Run: headless pygame with SDL's dummy video driver; simulated clock (each Clock.tick advances the game by its frame time, no real sleeping); random seed 0; keys injected as events and as key.get_pressed() state; no mouse input; restart key R tapped at the start of phases 3 and 4.
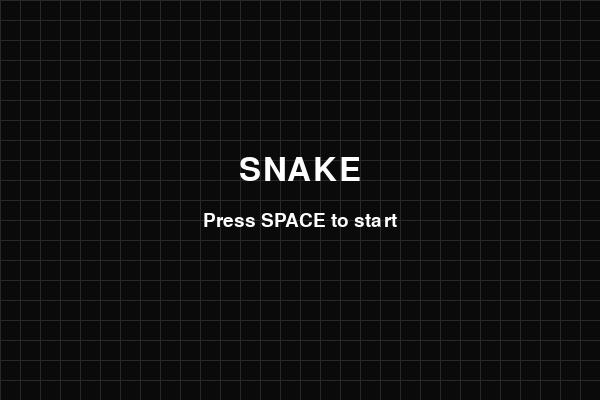
Frame 1 of 4 · flips 1–60 · no input
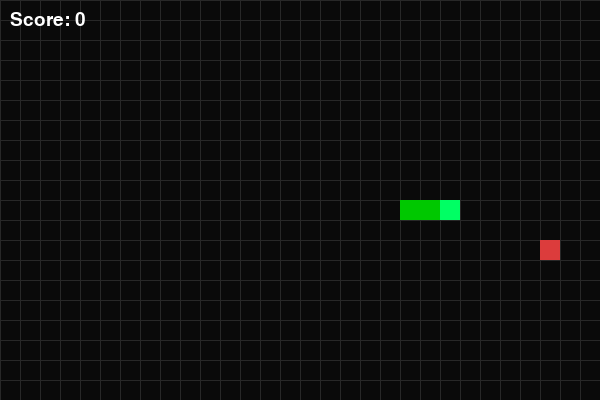
Frame 2 of 4 · flips 61–180 · tapped SPACE, RETURN · held RIGHT (→), D
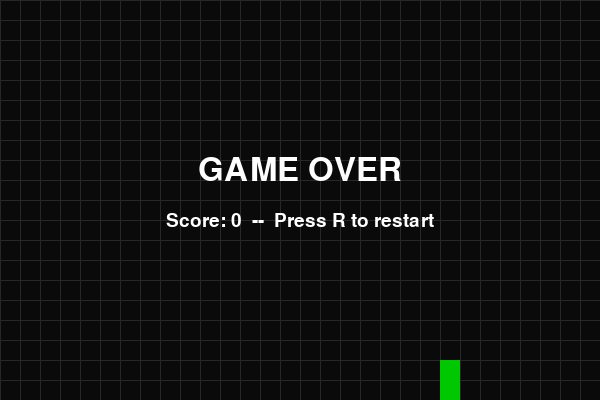
Frame 3 of 4 · flips 181–300 · tapped R · held DOWN (↓), S
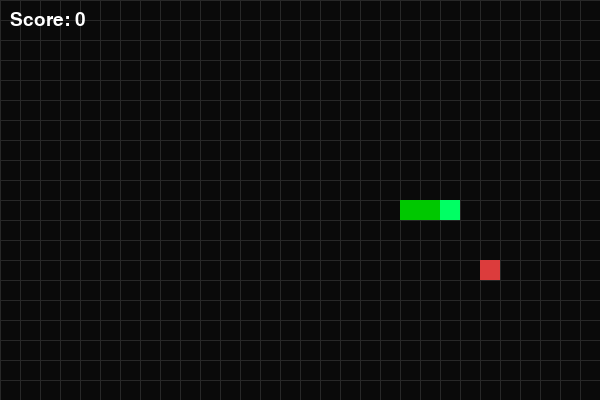
Frame 4 of 4 · flips 301–420 · tapped R · held LEFT (←), A, UP (↑), W

The pygame program that drew these frames:

# Rafa's version
# basic loop & draw grid
# 
import random

import pygame

# --- Setup ---
pygame.init()

# Designing a grid on top of pixel coordinates
CELL_SIZE = 20  # pixels
GRID_WIDTH = 30  # cells across
GRID_HEIGHT = 20  # cells down

WINDOW_WIDTH = GRID_WIDTH * CELL_SIZE
WINDOW_HEIGHT = GRID_HEIGHT * CELL_SIZE

screen = pygame.display.set_mode((WINDOW_WIDTH, WINDOW_HEIGHT))
pygame.display.set_caption("Snake")

clock = pygame.time.Clock()
FPS = 60

BACKGROUND_COLOR = (10, 10, 10)
GRID_LINE_COLOR = (40, 40, 40)
SNAKE_COLOR = (0, 200, 0)
HEAD_COLOR = (0, 255, 100)
FOOD_COLOR = (220, 60, 60)
TEXT_COLOR = (255, 255, 255)

font = pygame.font.SysFont(None, 28)
big_font = pygame.font.SysFont(None, 48)

STARTING_MOVE_INTERVAL = 150  # milliseconds per grid step at the start of a run
MIN_MOVE_INTERVAL = 60  # the fastest the snake is ever allowed to move
SPEEDUP_PER_FOOD = 5  # how many ms faster the snake gets per food eaten


def draw_grid(surface):
    """Draw faint grid lines so each cell is visible."""
    for col in range(GRID_WIDTH + 1):
        x = col * CELL_SIZE
        pygame.draw.line(surface, GRID_LINE_COLOR, (x, 0), (x, WINDOW_HEIGHT))

    for row in range(GRID_HEIGHT + 1):
        y = row * CELL_SIZE
        pygame.draw.line(surface, GRID_LINE_COLOR, (0, y), (WINDOW_WIDTH, y))


def random_empty_cell(occupied_cells):
    """Pick a random grid cell that isn't currently occupied by the snake."""
    while True:
        cell = (random.randint(0, GRID_WIDTH - 1), random.randint(0, GRID_HEIGHT - 1))
        if cell not in occupied_cells:
            return cell


def hits_wall(head):
    """True if the head has gone outside the grid's valid range."""
    x, y = head
    return x < 0 or x >= GRID_WIDTH or y < 0 or y >= GRID_HEIGHT


def hits_self(snake_body):
    """True if the head's position already appears elsewhere in the body."""
    return snake_body[0] in snake_body[1:]


def draw_centered_text(surface, text, font_obj, color, y_offset=0):
    """Render text centered horizontally (and vertically, plus an offset)."""
    text_surface = font_obj.render(text, True, color)
    rect = text_surface.get_rect(
        center=(WINDOW_WIDTH // 2, WINDOW_HEIGHT // 2 + y_offset)
    )
    surface.blit(text_surface, rect)


# Game state variables
game_state = "menu"  # Three values: "menu", "playing", "game_over".

snake = []
direction = (1, 0)
score = 0
food = (0, 0)
move_timer = 0
move_interval = STARTING_MOVE_INTERVAL


def reset_game():
    """Reinitialise every variable that changes during play."""
    global snake, direction, score, food, move_timer, move_interval

    snake = [(10, 10), (9, 10), (8, 10)]
    direction = (1, 0)
    score = 0
    food = random_empty_cell(snake)
    move_timer = 0
    move_interval = STARTING_MOVE_INTERVAL


running = True

while running:
    # --- 1. Handle events ---
    for event in pygame.event.get():
        if event.type == pygame.QUIT:
            running = False

        elif event.type == pygame.KEYDOWN:
            if game_state == "menu":
                if event.key == pygame.K_SPACE:
                    reset_game()
                    game_state = "playing"

            elif game_state == "playing":
                if event.key == pygame.K_UP and direction != (0, 1):
                    direction = (0, -1)
                elif event.key == pygame.K_DOWN and direction != (0, -1):
                    direction = (0, 1)
                elif event.key == pygame.K_LEFT and direction != (1, 0):
                    direction = (-1, 0)
                elif event.key == pygame.K_RIGHT and direction != (-1, 0):
                    direction = (1, 0)

            elif game_state == "game_over" and event.key == pygame.K_r:
                reset_game()
                game_state = "playing"

    # --- 2. Update state ---
    if game_state == "playing":
        move_timer += clock.get_time()

        if move_timer >= move_interval:
            move_timer = 0

            # Moving the whole snake on a fixed tick
            head_x, head_y = snake[0]
            new_head = (head_x + direction[0], head_y + direction[1])
            snake.insert(0, new_head)

            # Checking collisions in a sensible order: food first.
            if new_head == food:
                score += 1
                food = random_empty_cell(snake)
                move_interval = max(MIN_MOVE_INTERVAL, move_interval - SPEEDUP_PER_FOOD)
            else:
                snake.pop()

            if hits_wall(new_head) or hits_self(snake):
                game_state = "game_over"

    # --- 3. Draw the frame ---
    screen.fill(BACKGROUND_COLOR)
    draw_grid(screen)

    if game_state == "menu":
        draw_centered_text(screen, "SNAKE", big_font, TEXT_COLOR, y_offset=-30)
        draw_centered_text(
            screen, "Press SPACE to start", font, TEXT_COLOR, y_offset=20
        )

    elif game_state == "playing":
        food_rect = (food[0] * CELL_SIZE, food[1] * CELL_SIZE, CELL_SIZE, CELL_SIZE)
        pygame.draw.rect(screen, FOOD_COLOR, food_rect)

        for index, segment in enumerate(snake):
            seg_x, seg_y = segment
            rect = (seg_x * CELL_SIZE, seg_y * CELL_SIZE, CELL_SIZE, CELL_SIZE)
            color = HEAD_COLOR if index == 0 else SNAKE_COLOR
            pygame.draw.rect(screen, color, rect)

        score_surface = font.render(f"Score: {score}", True, TEXT_COLOR)
        screen.blit(score_surface, (10, 10))

    elif game_state == "game_over":
        for index, segment in enumerate(snake):
            seg_x, seg_y = segment
            rect = (seg_x * CELL_SIZE, seg_y * CELL_SIZE, CELL_SIZE, CELL_SIZE)
            color = HEAD_COLOR if index == 0 else SNAKE_COLOR
            pygame.draw.rect(screen, color, rect)

        draw_centered_text(screen, "GAME OVER", big_font, TEXT_COLOR, y_offset=-30)
        draw_centered_text(
            screen,
            f"Score: {score}  --  Press R to restart",
            font,
            TEXT_COLOR,
            y_offset=20,
        )

    pygame.display.flip()
    clock.tick(FPS)


pygame.quit()
